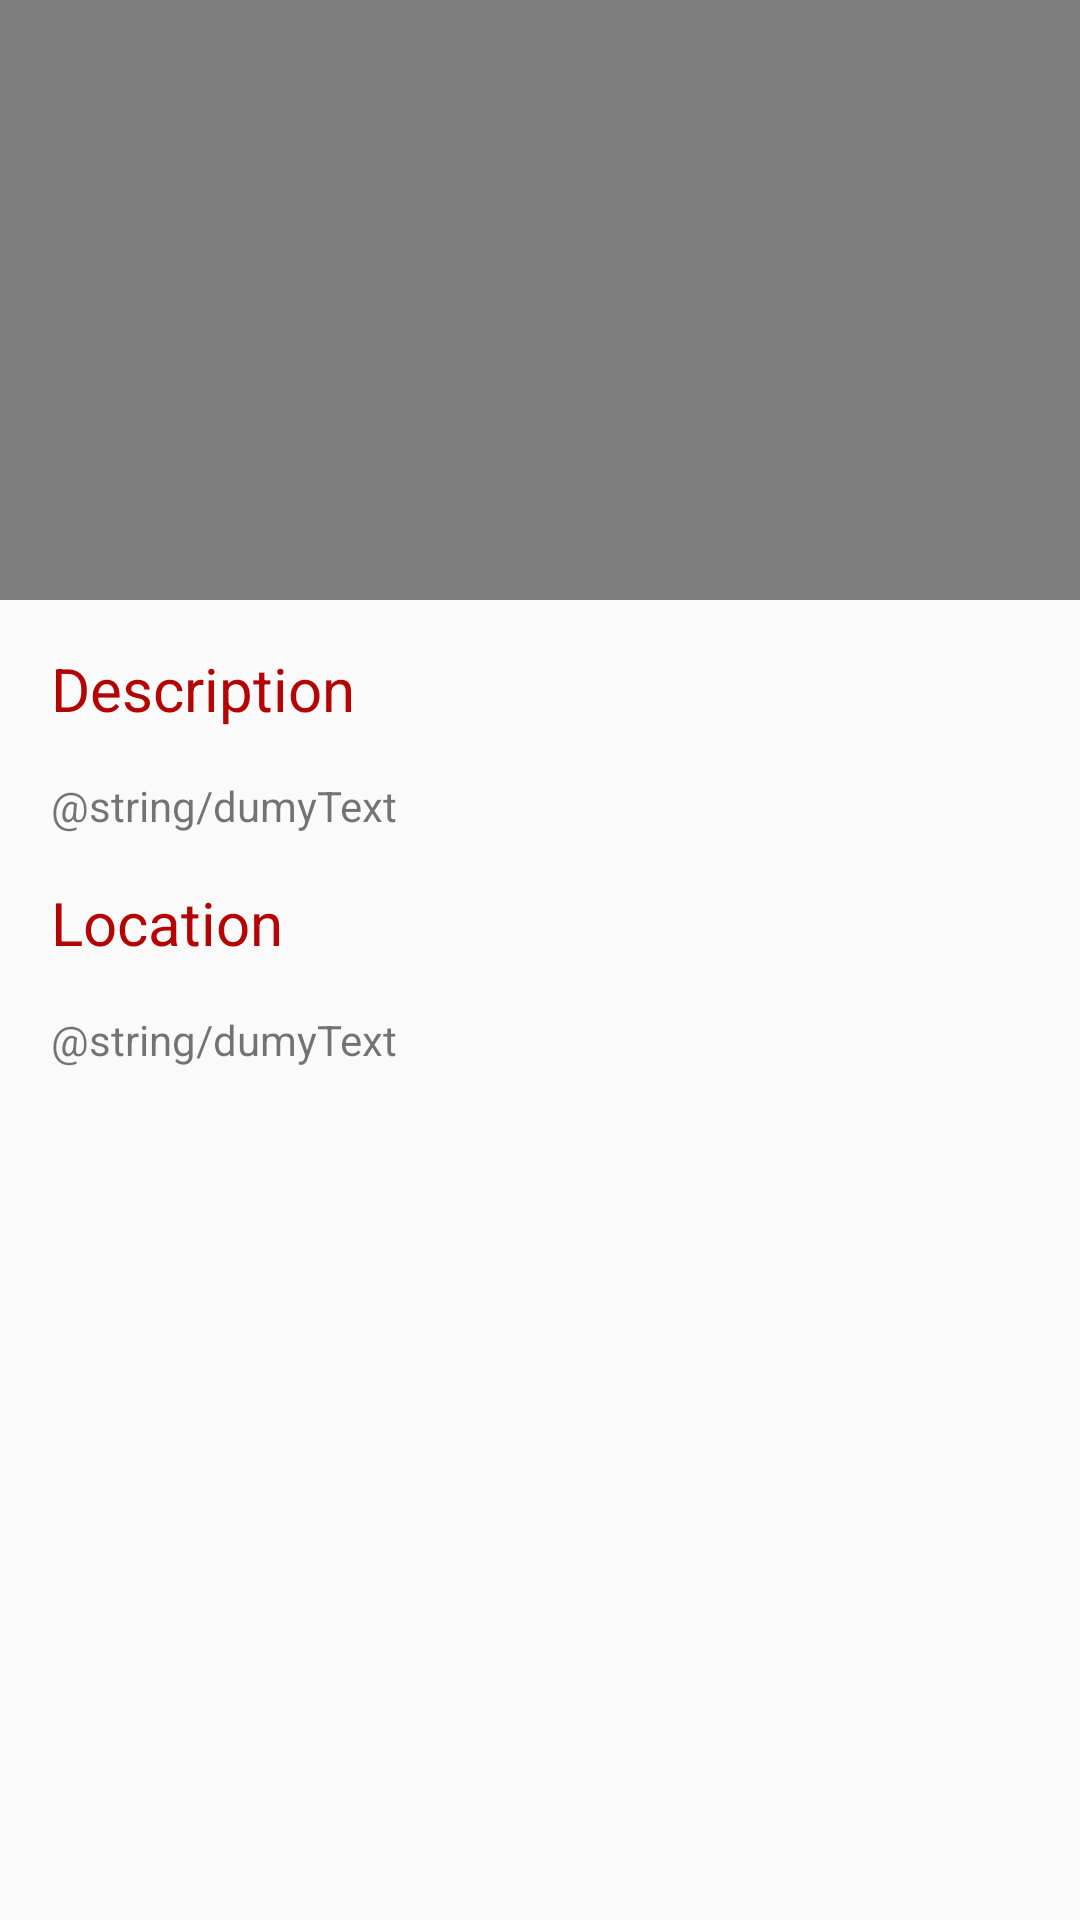

Layout XML and referenced resources for this Android screen:
<!-- AndroidManifest.xml: application theme AppTheme -->
<!-- res/layout/activity_news_video_play.xml -->
<?xml version="1.0" encoding="utf-8"?>

<android.support.constraint.ConstraintLayout
    xmlns:android="http://schemas.android.com/apk/res/android"
    xmlns:app="http://schemas.android.com/apk/res-auto"
    xmlns:tools="http://schemas.android.com/tools"
    android:layout_width="match_parent"
    android:layout_height="match_parent"
    tools:context=".NewsVideoPlay">

    <FrameLayout
        android:layout_width="match_parent"
        android:layout_height="wrap_content">

    <RelativeLayout
        android:layout_width="match_parent"
        android:layout_height="match_parent">


        <VideoView
            android:id="@+id/videoView"
            android:layout_width="match_parent"
            android:layout_height="@dimen/card_image_height"
            android:layout_centerHorizontal="true"
            android:layout_centerVertical="false"
            android:visibility="visible"/>



        <android.support.v4.widget.NestedScrollView
            android:layout_width="match_parent"
            android:layout_height="match_parent"
            android:layout_below="@+id/videoView"
            app:layout_behavior="@string/appbar_scrolling_view_behavior">

            <LinearLayout
                android:layout_width="match_parent"
                android:layout_height="match_parent"
                android:orientation="vertical"
                android:paddingLeft="@dimen/mrg4"
                android:paddingRight="@dimen/md_keylines"
                android:paddingTop="@dimen/md_keylines">

                <TextView
                    android:layout_width="match_parent"
                    android:layout_height="wrap_content"
                    android:textColor="?attr/colorAccent"
                    android:text="Description"
                    android:textSize="@dimen/article_titles"
                    android:layout_marginBottom="@dimen/md_keylines" />

                <TextView
                    android:id="@+id/place_detail"
                    android:layout_width="wrap_content"
                    android:layout_height="wrap_content"
                    android:text="@string/dumyText" />

                <TextView
                    android:layout_width="match_parent"
                    android:layout_height="wrap_content"
                    android:textColor="?attr/colorAccent"
                    android:text="Location"
                    android:textSize="@dimen/article_titles"
                    android:layout_marginBottom="@dimen/md_keylines"
                    android:layout_marginTop="@dimen/md_keylines" />

                <TextView
                    android:id="@+id/place_location"
                    android:layout_width="wrap_content"
                    android:layout_height="wrap_content"
                    android:text="@string/dumyText" />
            </LinearLayout>
        </android.support.v4.widget.NestedScrollView>

    </RelativeLayout>

        <ImageView
            android:id="@+id/bacl_icon"
            android:layout_width="@dimen/mrg7"
            android:layout_height="@dimen/mrg5"
            android:src="@drawable/back_icon"
            android:layout_marginLeft="@dimen/mrg2"
            android:layout_marginTop="@dimen/mrg2"/>

</FrameLayout>
</android.support.constraint.ConstraintLayout>
<!-- resources referenced by this layout -->
<resources>
  <dimen name="article_titles">20sp</dimen>
  <dimen name="card_image_height">200dp</dimen>
  <dimen name="md_keylines">16dp</dimen>
  <dimen name="mrg2">10dp</dimen>
  <dimen name="mrg4">17dp</dimen>
  <dimen name="mrg5">22dp</dimen>
  <dimen name="mrg7">32dp</dimen>
  <style name="AppTheme" parent="Theme.AppCompat.Light.DarkActionBar">
          
          <item name="colorPrimary">#B40404</item>
          <item name="colorPrimaryDark">#B40404</item>
          <item name="colorAccent">#B40404</item>
  
          <item name="windowActionBar">false</item>
          <item name="windowNoTitle">true</item>
      </style>
</resources>
